The GitHub repository okomiljonov583-cmyk/vit-arcface-cac-SimCLR-CE-classification contains a labelled image folder "infaprim-clf-7" with 109 categories: femilak variant 2, femilak variant 3, lactamil variant 2, lactamil variant 3, amino formula, amino formula variant 2, amino formula variant 3, anti-reflux formula, anti-reflux formula variant 2, anti-reflux formula variant 3, n p caesarea, n p caesarea 2, n p caesarea 3, comfort formula, comfort formula variant 2, comfort formula variant 3, n p ferm, n p ferm 2, n p ferm 3, goat milk formula stage 1, n p goat 1 2, n p goat 1 3, goat milk formula stage 2, n p goat 2 2, n p goat 2 3, goat milk formula stage 3, n p goat 3 2, n p goat 3 3, non-allergic formula, non-allergic formula variant 2, non-allergic formula variant 3, non-lactose formula, non-lactose formula variant 2, non-lactose formula variant 3, n p p buck 2, buckwheat prunes porridge, buckwheat prunes porridge variant 2, multi-grain porridge, multi-grain porridge variant 2, multi-grain porridge variant 3, multi-grain apple raspberry porridge, n p p multi apple rasp 2, n p p multi apple rasp 3, multi-grain banana strawberry porridge, n p p multi ban straw 2, n p p multi ban straw 3, oat porridge variant 2, oat porridge variant 3, oat banana porridge, oat banana porridge variant 2, oat banana porridge variant 3, oat peach porridge, oat peach porridge variant 2, oat peach porridge variant 3, rice porridge, rice porridge variant 2, rice porridge variant 3, rice banana porridge, rice banana porridge variant 2, rice banana porridge variant 3, wheat apple porridge, wheat apple porridge variant 2, wheat apple porridge variant 3, n p peptidi, n p peptidi 2, n p peptidi 3, pre formula, pre formula variant 2, pre formula variant 3, soy formula, soy formula variant 2, soy formula variant 3, 3 fruits puree, 3 fruits puree variant 2, 3 fruits puree variant 3, mango banana puree, mango banana puree variant 2, mango banana puree variant 3, oat banana puree, oat banana puree variant 2, oat banana puree variant 3, strawberry apple puree, strawberry apple puree variant 2, strawberry apple puree variant 3, apple raspberry puree, apple raspberry puree variant 2, apple raspberry puree variant 3, pre puree stage 5, v 5 pre 2, v 5 pre 3, v 7 pre 2, apple prunes puree, apple prunes puree variant 2, buckwheat pre puree, buckwheat pre puree variant 2, buckwheat pre puree variant 3, corn puree, corn puree variant 2, corn puree variant 3, oat puree, oat puree variant 2, oat puree variant 3, pumpkin puree variant 2, rice puree, rice puree variant 2, rice puree variant 3, rice corn banana puree, v rice corn banana 2, v rice corn banana 3. Examples follow, each with its label.

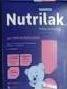
Label: anti-reflux formula variant 3

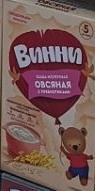
Label: oat puree variant 2

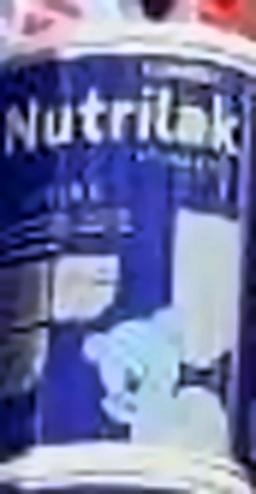
Label: amino formula variant 2

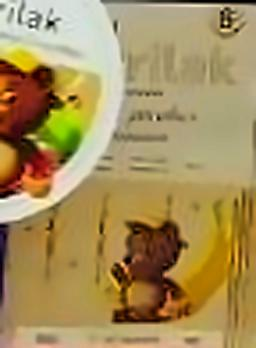
Label: rice banana porridge variant 3

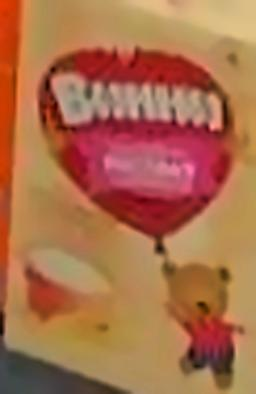
Label: rice puree variant 3

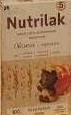
Label: oat peach porridge variant 2
